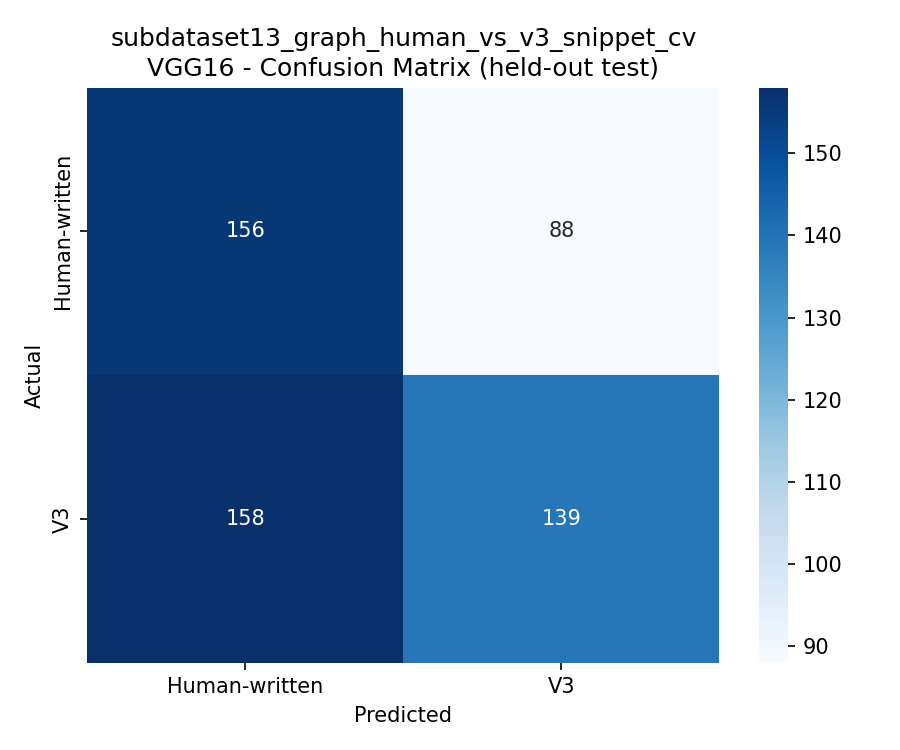

The data file committed next to this chart (first rows):
, Human-written, V3
Human-written, 156, 88
V3, 158, 139
